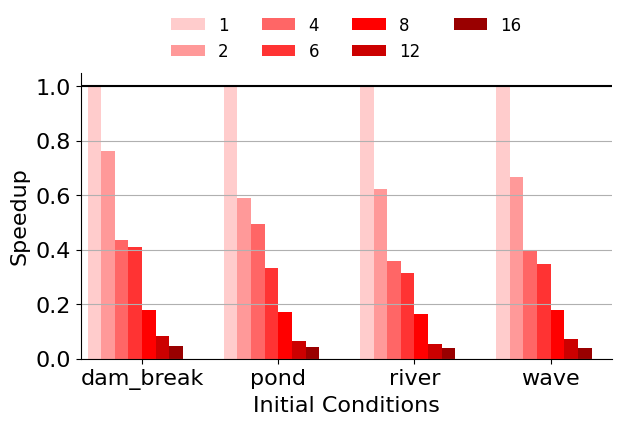

Write Python code to recreate this figure.
#=========================================================================
# fig-parallel-node-weak-results.py
#=========================================================================

import matplotlib.pyplot as plt
import math
import sys
import os.path
import numpy as np

#-------------------------------------------------------------------------
# Calculate figure size
#-------------------------------------------------------------------------
# We determine the fig_width_pt by using \showthe\columnwidth in LaTeX
# and copying the result into the script. Change the aspect ratio as
# necessary.

fig_width_pt  = 244.0
inches_per_pt = 1.0/72.27                     # convert pt to inch

aspect_ratio  = 0.70

fig_width     = 6.5                           # width in inches
fig_height    = fig_width * aspect_ratio      # height in inches
fig_size      = [ fig_width, fig_height ]

#-------------------------------------------------------------------------
# Configure matplotlib
#-------------------------------------------------------------------------

plt.rcParams['pdf.use14corefonts'] = True
plt.rcParams['font.size']          = 16
plt.rcParams['font.family']        = 'serif'
plt.rcParams['font.serif']         = ['Times']
plt.rcParams['figure.figsize']     = fig_size

#-------------------------------------------------------------------------
# Raw data
#-------------------------------------------------------------------------

# Benchmarks

bmarks = [
  'dam_break',
  'pond',
  'river',
  'wave',
]

num_bmarks = len( bmarks )

# Configurations

configs = [
  '1',
  '2',
  '4',
  '6',
  '8',
  '12',
  '16',
]

num_configs = len( configs )

# Results (execution time in seconds)

perf_data = [

  # serial

  [
    4.43e-2, 2.91e-2, 3.60e-2, 4.40e-2,
  ],

  # parallel (2 threads)

  [
    5.80e-2, 4.92e-2, 5.78e-2, 6.58e-2,
  ],

  # parallel (4 threads)

  [
    1.02e-1, 5.87e-2, 1.00e-1, 1.11e-1,
  ],

  # parallel (6 threads)

  [
    1.08e-1, 8.76e-2, 1.14e-1, 1.27e-1,
  ],

  # parallel (8 threads)

  [
    2.47e-1, 1.70e-1, 2.21e-1, 2.44e-1,
  ],

  # parallel (12 threads)

  [
    5.42e-1, 4.46e-1, 6.54e-1, 6.10e-1,
  ],

  # parallel (16 threads)

  [
    9.82e-1, 6.86e-1, 9.40e-1, 1.10e0,
  ],

]

perf_data = [ np.array( perf_data[0] ) / np.array( data ) for data in perf_data ]

#-------------------------------------------------------------------------
# Plot parameters
#-------------------------------------------------------------------------

# Setup x-axis

ind = np.arange( num_bmarks )
mid = num_configs / 2.0

# Bar widths

width = 0.10

# Colors

colors = [
  '#FFCCCC',
  '#FF9999',
  '#FF6666',
  '#FF3333',
  '#FF0000',
  '#CC0000',
  '#990000',
  '#660000',
  '#ff6666',
  '#66cccc',
  '#ff9966',
  '#33cc99',
  '#ff99cc',
  '#66cc99',
  '#ff99cc',
  '#66cc99',
  '#ff99cc',
  '#ffff99',
  '#ffff99',
  '#ffff99',
]

#-------------------------------------------------------------------------
# Create plot
#-------------------------------------------------------------------------

# Initialize figure

fig = plt.figure()
ax  = fig.add_subplot(111)

# Plot formatting

ax.set_xticks( ind+mid*width+width )
ax.set_xticklabels( bmarks )

ax.set_xlabel( 'Initial Conditions', fontsize=16 )
ax.set_ylabel( 'Speedup',            fontsize=16 )

ax.grid(True)

# Set axis limits

plt.axis( xmax=num_bmarks-1+(num_configs+2)*width )

# Add bars for each configuration

rects = []

for i, perf in enumerate( perf_data ):
  rects.append( ax.bar( ind+width*i+width, perf, width, color=colors[i] ) )

# Set tick positions

ax.xaxis.set_ticks_position('bottom')
ax.yaxis.set_ticks_position('left')

# Add horizontal line for baseline

plt.axhline( y=1, color='k', linewidth=1.5 )

# Legend

ax.legend( rects, configs, loc=8, bbox_to_anchor=(0.01,1.02,0.98,0.1), ncol=4,
           borderaxespad=0, prop={'size':12}, frameon=False )

# Pretty layout

plt.tight_layout()

# Turn off top and right border

ax.xaxis.grid(False)
ax.spines['right'].set_visible(False)
ax.spines['top'].set_visible(False)
ax.xaxis.set_ticks_position('bottom')
ax.yaxis.set_ticks_position('left')

#-------------------------------------------------------------------------
# Generate PDF
#-------------------------------------------------------------------------

input_basename = os.path.splitext( os.path.basename(sys.argv[0]) )[0]
output_filename = input_basename + '.py.pdf'
plt.savefig( output_filename, bbox_inches='tight' )
